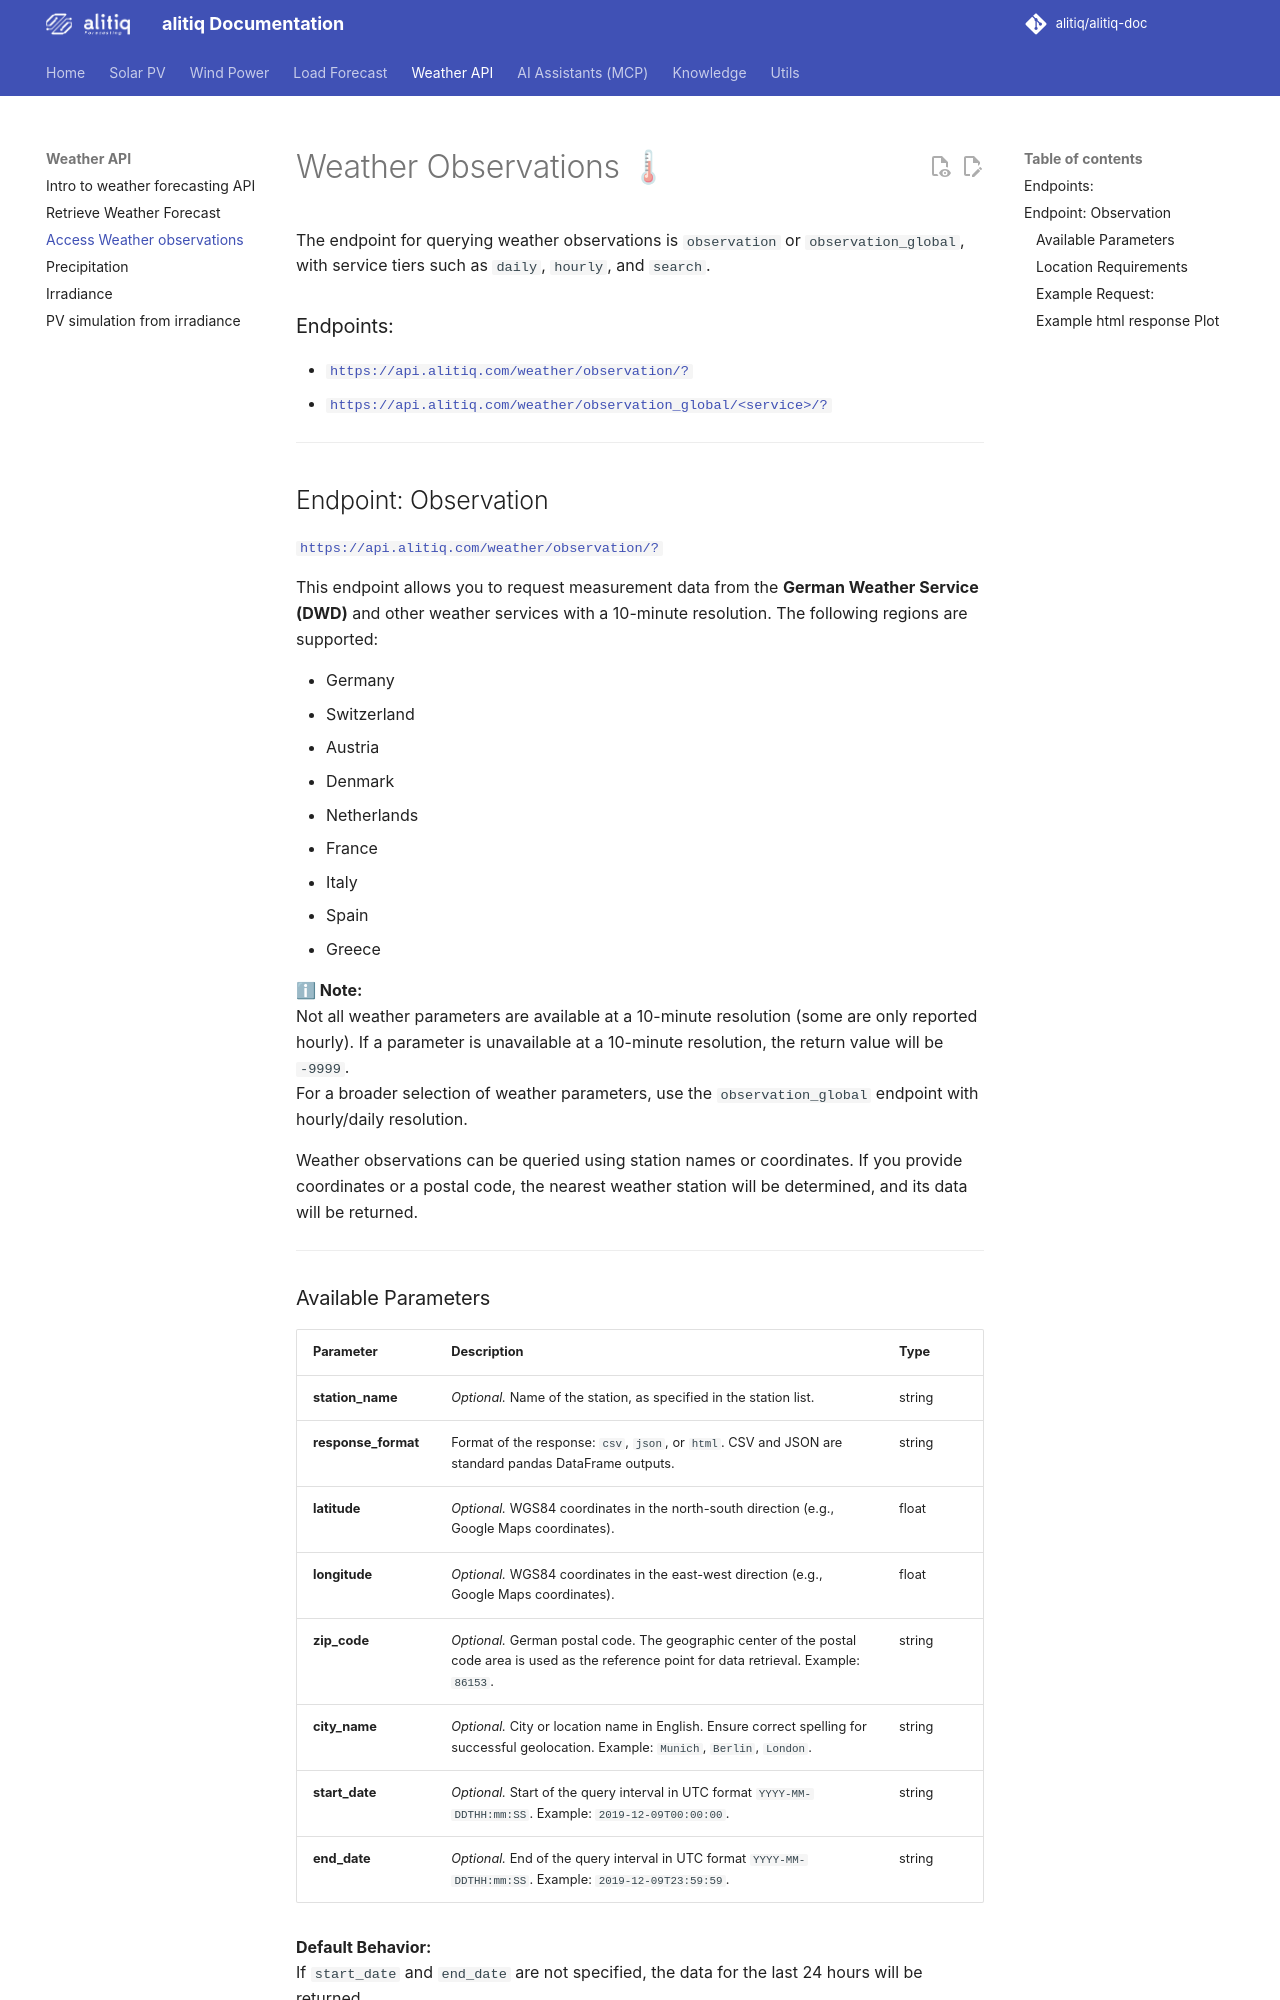

repository: alitiq/alitiq-doc · page: weather_forecast/access_weather_observations/index.html · generator: mkdocs

# Weather Observations 🌡

The endpoint for querying weather observations is `observation` or `observation_global`, with service tiers such as `daily`, `hourly`, and `search`.

### Endpoints:
- [`https://api.alitiq.com/weather/observation/?`](https://api.alitiq.com/observation/?)
- [`https://api.alitiq.com/weather/observation_global/<service>/?`](https://api.alitiq.com/observation_global/\<service>/?)

---

## Endpoint: Observation

[`https://api.alitiq.com/weather/observation/?`](https://api.alitiq.com/weather/observation/?)

This endpoint allows you to request measurement data from the **German Weather Service (DWD)** and other weather services with a 10-minute resolution. The following regions are supported:

- Germany  
- Switzerland  
- Austria  
- Denmark  
- Netherlands  
- France  
- Italy  
- Spain  
- Greece  

**ℹ Note:**  
Not all weather parameters are available at a 10-minute resolution (some are only reported hourly). If a parameter is unavailable at a 10-minute resolution, the return value will be `-9999`.  
For a broader selection of weather parameters, use the `observation_global` endpoint with hourly/daily resolution.

Weather observations can be queried using station names or coordinates. If you provide coordinates or a postal code, the nearest weather station will be determined, and its data will be returned.

---
